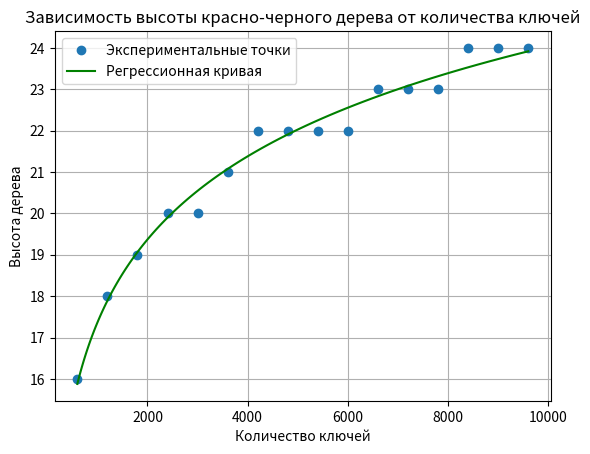

Python code for this plot:
import matplotlib.pyplot as plt
import numpy as np

class TreeNode:
    def __init__(self, key):
        self.key = key
        self.color = 'red'  
        self.left = None
        self.right = None
        self.parent = None

class RedBlackTree:
    def __init__(self):
        self.NIL_LEAF = TreeNode(None)  
        self.NIL_LEAF.color = 'black'  
        self.root = self.NIL_LEAF

    def insert(self, key):
        new_node = TreeNode(key)
        new_node.left = self.NIL_LEAF
        new_node.right = self.NIL_LEAF
        parent = None
        current = self.root
        
        while current != self.NIL_LEAF:
            parent = current
            if new_node.key < current.key:
                current = current.left
            else:
                current = current.right
        
        new_node.parent = parent
        if parent is None:  
            self.root = new_node
        elif new_node.key < parent.key:
            parent.left = new_node
        else:
            parent.right = new_node
        
        new_node.color = 'red'  
        self.fix_insert(new_node)

    def fix_insert(self, node):
        while node != self.root and node.parent.color == 'red':
            if node.parent == node.parent.parent.left:  
                uncle = node.parent.parent.right
                if uncle.color == 'red':  
                    node.parent.color = 'black'
                    uncle.color = 'black'
                    node.parent.parent.color = 'red'
                    node = node.parent.parent
                else:  
                    if node == node.parent.right:  
                        node = node.parent
                        self.left_rotate(node)  
                    node.parent.color = 'black'
                    node.parent.parent.color = 'red'
                    self.right_rotate(node.parent.parent)
            else:  
                uncle = node.parent.parent.left
                if uncle.color == 'red':
                    node.parent.color = 'black'
                    uncle.color = 'black'
                    node.parent.parent.color = 'red'
                    node = node.parent.parent
                else:
                    if node == node.parent.left:
                        node = node.parent
                        self.right_rotate(node)
                    node.parent.color = 'black'
                    node.parent.parent.color = 'red'
                    self.left_rotate(node.parent.parent)
        
        self.root.color = 'black'

    def left_rotate(self, x):
        y = x.right
        x.right = y.left
        if y.left != self.NIL_LEAF:
            y.left.parent = x
        
        y.parent = x.parent
        if x.parent is None:  
            self.root = y
        elif x == x.parent.left:
            x.parent.left = y
        else:
            x.parent.right = y
        
        y.left = x
        x.parent = y

    def right_rotate(self, y):
        x = y.left
        y.left = x.right
        if x.right != self.NIL_LEAF:
            x.right.parent = y
        
        x.parent = y.parent
        if y.parent is None:  
            self.root = x
        elif y == y.parent.right:
            y.parent.right = x
        else:
            y.parent.left = x
        
        x.right = y
        y.parent = x

    def height(self, node):
        if node == self.NIL_LEAF:
            return 0
        return 1 + max(self.height(node.left), self.height(node.right))

class RedBlackTreeApp:
    def __init__(self):
        self.tree=RedBlackTree()

    def run(self):
         heights = []
         num_keys = []
         
         for i in range(1, 10001):  
             key = i  
             self.tree.insert(key)

             if i % 600 == 0:  
                 heights.append(self.tree.height(self.tree.root))
                 num_keys.append(i)

         plt.plot(num_keys, heights, 'o', label='Экспериментальные точки') 

         log_num_keys = np.log(num_keys)  
         coefficients = np.polyfit(log_num_keys, heights, 1)  
         polynomial_func = np.poly1d(coefficients)
         x_fit = np.linspace(min(log_num_keys), max(log_num_keys), 100)  
         y_fit = polynomial_func(x_fit)

         plt.plot(np.exp(x_fit), y_fit, label='Регрессионная кривая', color='green')  
         plt.title("Зависимость высоты красно-черного дерева от количества ключей")
         plt.xlabel("Количество ключей")
         plt.ylabel("Высота дерева")
         plt.legend()
         plt.grid()
         plt.show()

         print("Уравнение регрессионной кривой:")
         print(f"y ≈ {coefficients[0]:.4f} * log(x) + {coefficients[1]:.4f}")

if __name__ == "__main__":
    app=RedBlackTreeApp()
    app.run()